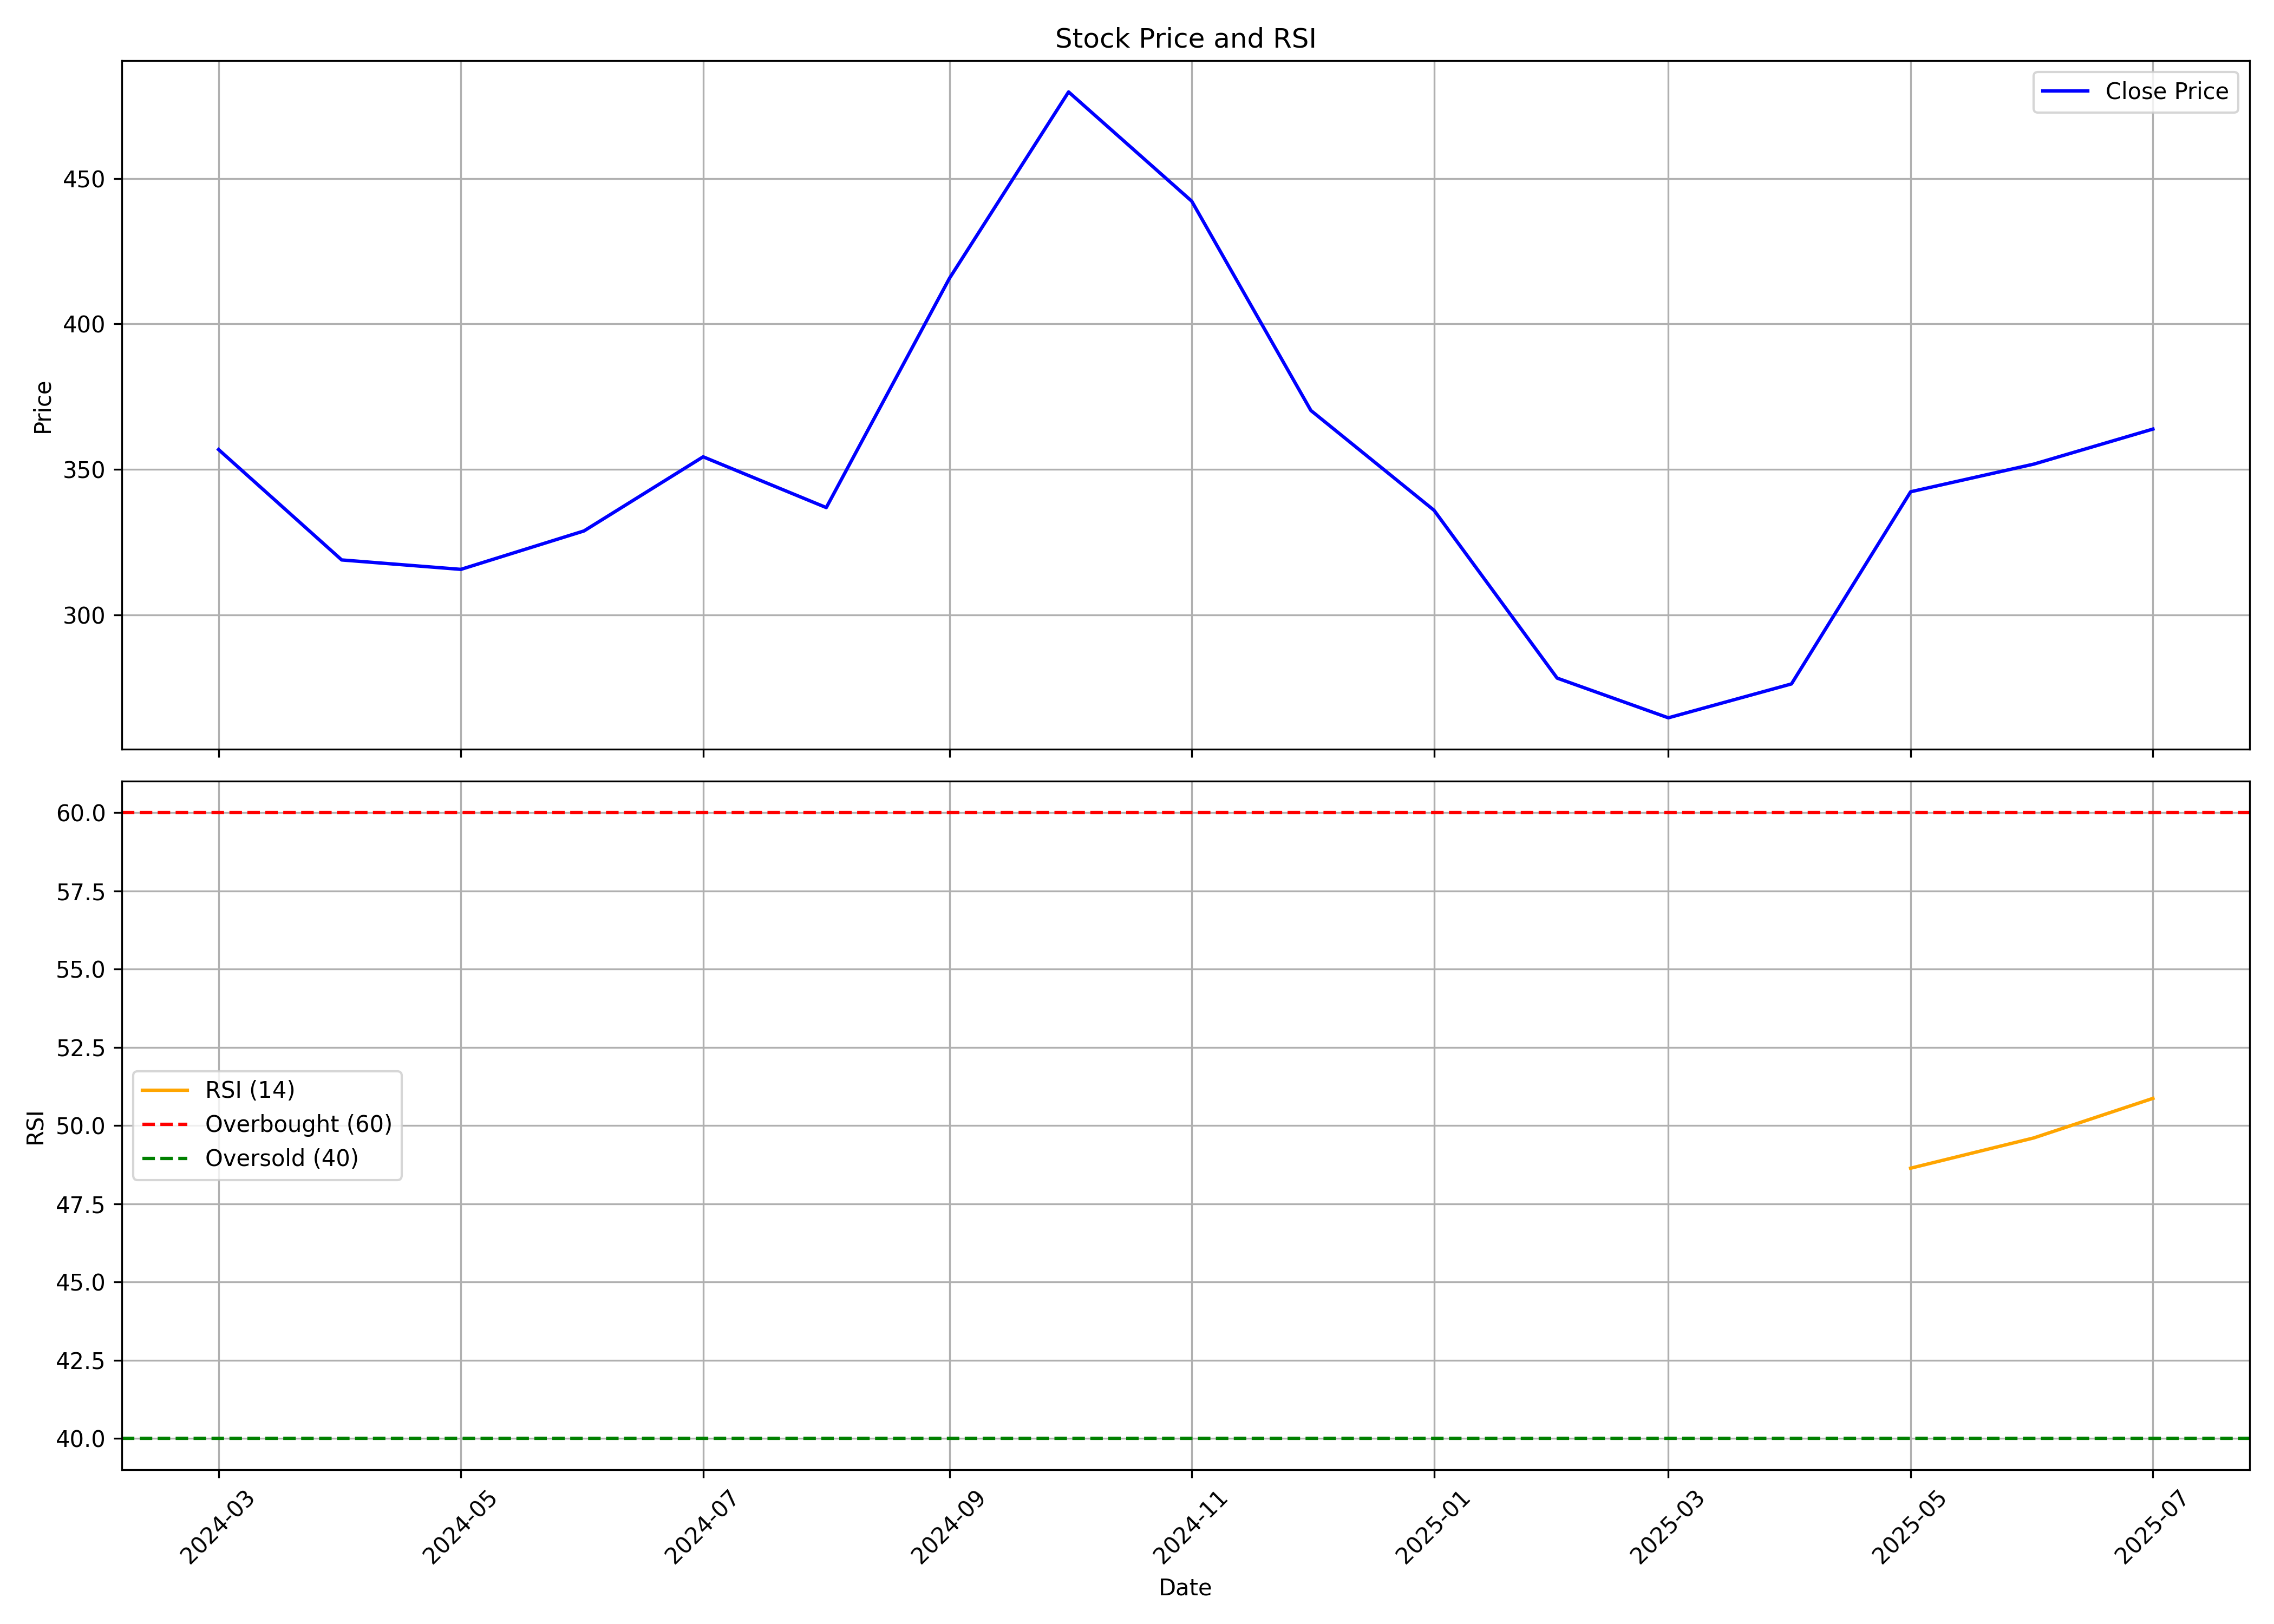

Data behind this chart, as committed beside it:
, date, symbol, open, high, low, close, volume, rsi
0, 2024-03-01, GOPAL, 350, 391.8, 340.9, 356.8, 13404415, 
1, 2024-04-01, GOPAL, 356, 364.6, 307.3, 318.9, 5262794, 
2, 2024-05-01, GOPAL, 318.9, 350, 310.4, 315.6, 3488385, 
3, 2024-06-01, GOPAL, 321, 360.9, 300.2, 328.8, 3565825, 
4, 2024-07-01, GOPAL, 329.1, 366, 317.3, 354.3, 4791478, 
5, 2024-08-01, GOPAL, 357, 368, 328.2, 336.9, 4189472, 
6, 2024-09-01, GOPAL, 338.1, 439.5, 322.6, 415.6, 17873921, 
7, 2024-10-01, GOPAL, 413.3, 486, 379.4, 479.7, 14498807, 
8, 2024-11-01, GOPAL, 485.0, 520.0, 421.9, 442.2, 6229700, 
9, 2024-12-01, GOPAL, 446, 485, 364.0, 370.2, 12088625, 
10, 2025-01-01, GOPAL, 372.6, 381.8, 305.0, 336, 4864420, 
11, 2025-02-01, GOPAL, 339.0, 351.2, 273.9, 278.2, 2601109, 
12, 2025-03-01, GOPAL, 278.2, 291, 255.9, 264.6, 2422910, 
13, 2025-04-01, GOPAL, 266, 302.0, 256.6, 276.2, 1675622, 
14, 2025-05-01, GOPAL, 276.2, 347.9, 262.8, 342.3, 3891421, 48.64
15, 2025-06-01, GOPAL, 350.0, 392.1, 342.6, 351.8, 3534872, 49.61
16, 2025-07-01, GOPAL, 351, 379.0, 345.1, 363.9, 2087649, 50.87
